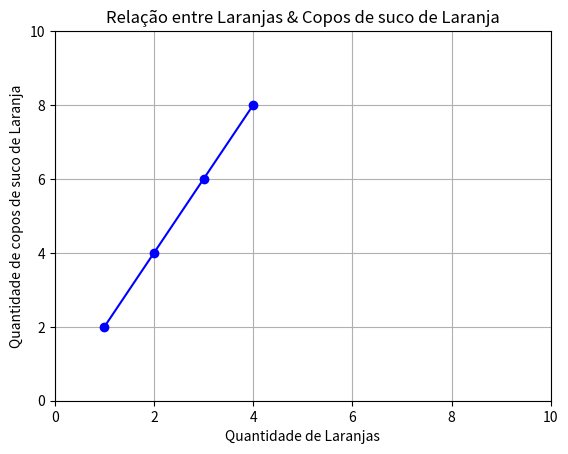

Write Python code to recreate this figure. (Note: this script raises an exception after producing the figure.)
def f(x):
  return 2 * x

def create_plot(x, y):
  import matplotlib.pyplot as plt
  plt.plot(x, y, color='blue', marker='o') # marker='o' marca o ponto de intersecção da função
  plt.title('Relação entre Laranjas & Copos de suco de Laranja')
  plt.xlabel('Quantidade de Laranjas')
  plt.ylabel('Quantidade de copos de suco de Laranja')
  plt.axis([0, 10, 0, 10])
  plt.grid()
  plt.savefig('../images/plot-01.png', format='png')
  plt.show()

if __name__ =='__main__':
  oranges = [1, 2, 3, 4] # Vamos testar apenas com até 4 laranjas.
  y = [] # Copos de suco vai começar vazio

  for orange in oranges:
    # Para cada laranja adicionamos quantos copos de suco será.
    y.append(f(orange))

  create_plot(oranges, y)
